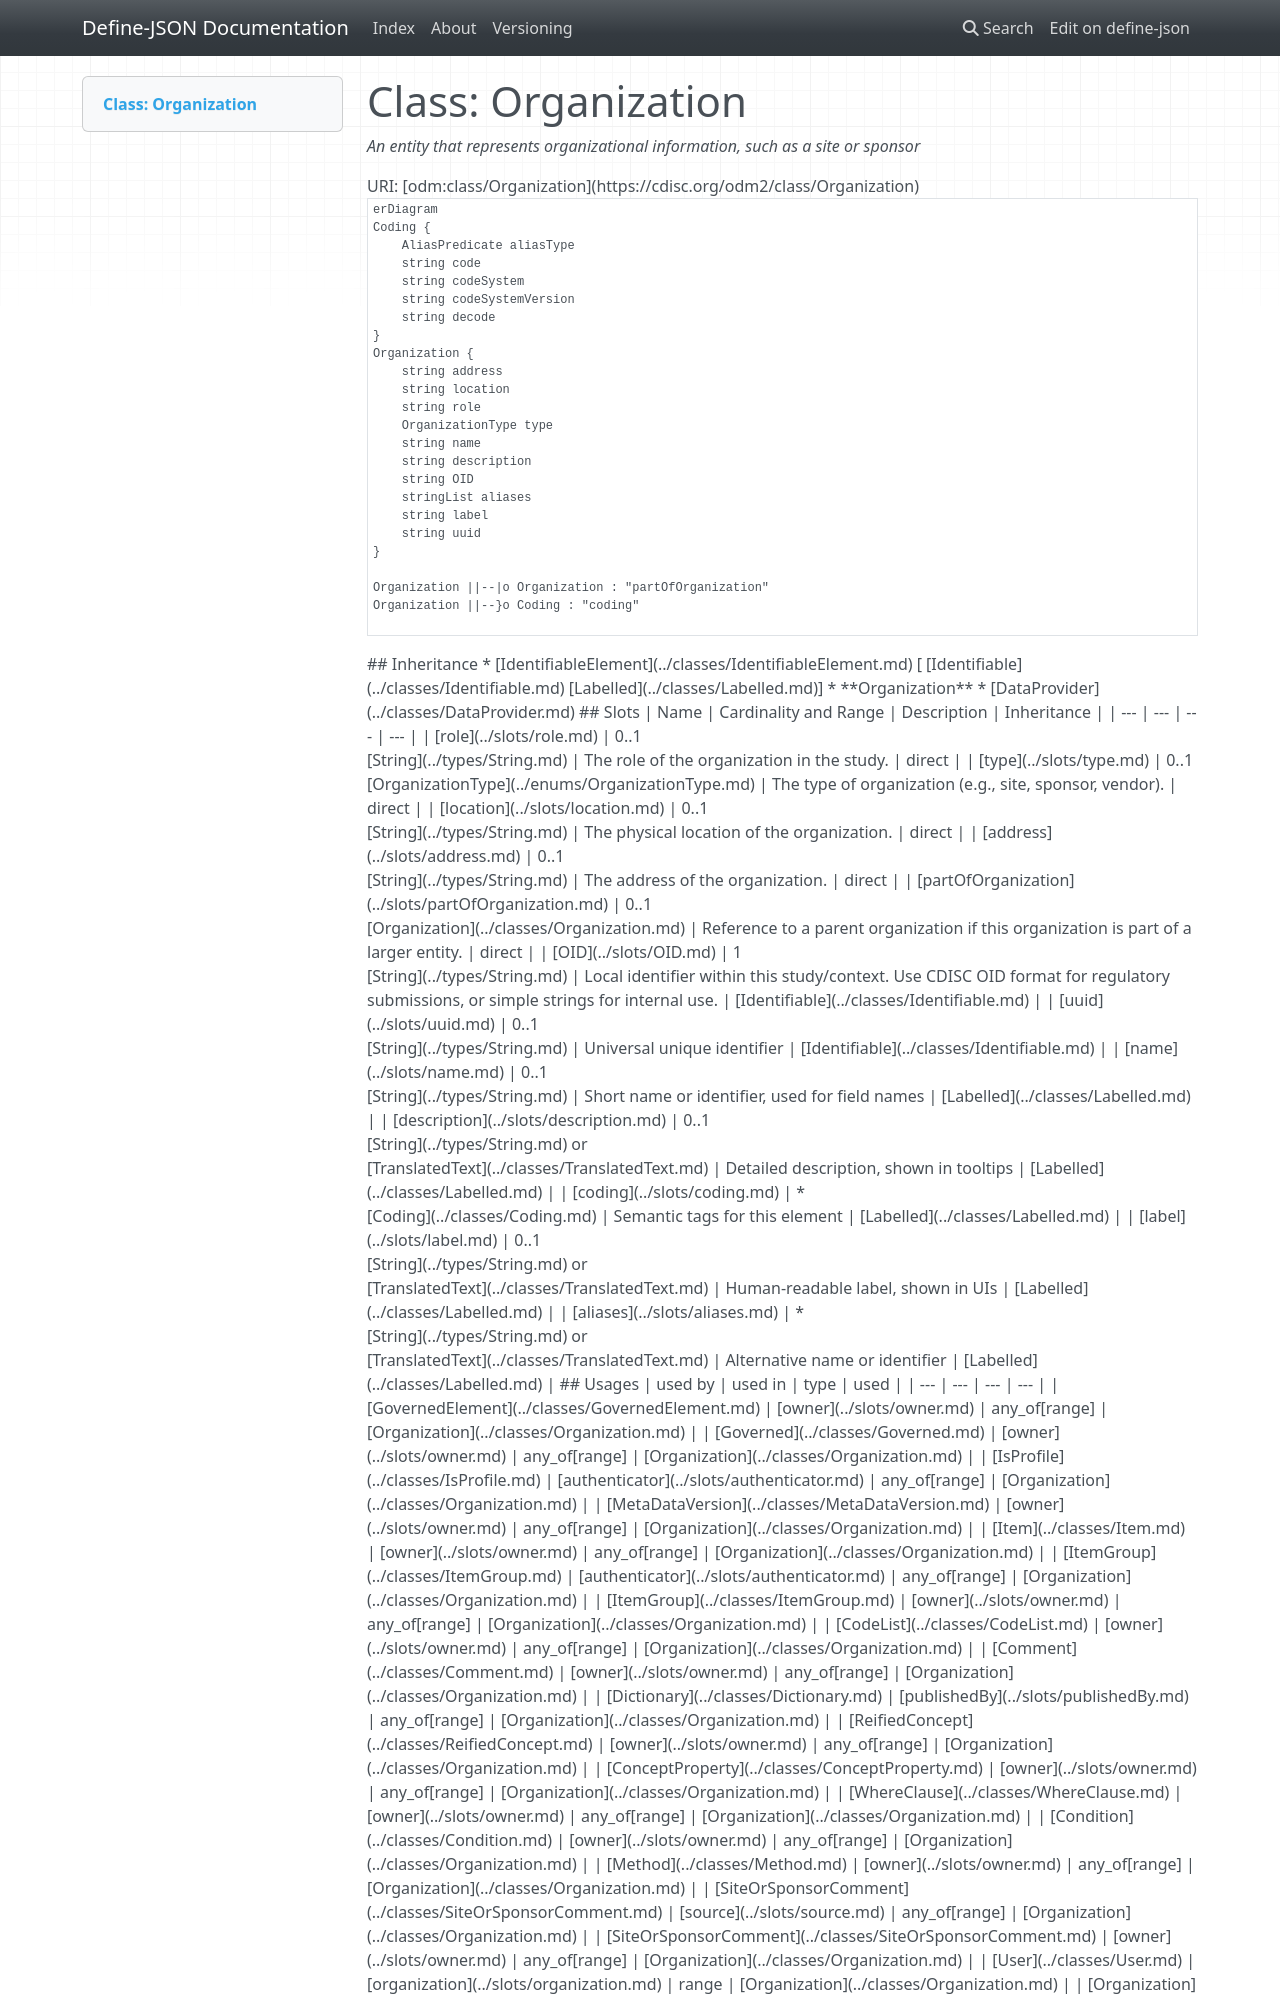

repository: TeMeta/define-json · page: classes/Organization/index.html · generator: mkdocs



# Class: Organization 


_An entity that represents organizational information, such as a site or sponsor_





URI: [odm:class/Organization](https://cdisc.org/odm2/class/Organization)


```mermaid
erDiagram
Organization {
    string role  
    OrganizationType type  
    string location  
    string address  
    string OID  
    string uuid  
    string name  
    string description  
    string label  
    stringList aliases  
}
Coding {
    string code  
    string decode  
    string codeSystem  
    string codeSystemVersion  
    AliasPredicate aliasType  
}

Organization ||--|o Organization : "partOfOrganization"
Organization ||--}o Coding : "coding"

```




## Inheritance
* [IdentifiableElement](../classes/IdentifiableElement.md) [ [Identifiable](../classes/Identifiable.md) [Labelled](../classes/Labelled.md)]
    * **Organization**
        * [DataProvider](../classes/DataProvider.md)



## Slots

| Name | Cardinality and Range | Description | Inheritance |
| ---  | --- | --- | --- |
| [role](../slots/role.md) | 0..1 <br/> [String](../types/String.md) | The role of the organization in the study. | direct |
| [type](../slots/type.md) | 0..1 <br/> [OrganizationType](../enums/OrganizationType.md) | The type of organization (e.g., site, sponsor, vendor). | direct |
| [location](../slots/location.md) | 0..1 <br/> [String](../types/String.md) | The physical location of the organization. | direct |
| [address](../slots/address.md) | 0..1 <br/> [String](../types/String.md) | The address of the organization. | direct |
| [partOfOrganization](../slots/partOfOrganization.md) | 0..1 <br/> [Organization](../classes/Organization.md) | Reference to a parent organization if this organization is part of a larger entity. | direct |
| [OID](../slots/OID.md) | 1 <br/> [String](../types/String.md) | Local identifier within this study/context. Use CDISC OID format for regulatory submissions, or simple strings for internal use. | [Identifiable](../classes/Identifiable.md) |
| [uuid](../slots/uuid.md) | 0..1 <br/> [String](../types/String.md) | Universal unique identifier | [Identifiable](../classes/Identifiable.md) |
| [name](../slots/name.md) | 0..1 <br/> [String](../types/String.md) | Short name or identifier, used for field names | [Labelled](../classes/Labelled.md) |
| [description](../slots/description.md) | 0..1 <br/> [String](../types/String.md)&nbsp;or&nbsp;<br />[String](../types/String.md)&nbsp;or&nbsp;<br />[TranslatedText](../classes/TranslatedText.md) | Detailed description, shown in tooltips | [Labelled](../classes/Labelled.md) |
| [coding](../slots/coding.md) | * <br/> [Coding](../classes/Coding.md) | Semantic tags for this element | [Labelled](../classes/Labelled.md) |
| [label](../slots/label.md) | 0..1 <br/> [String](../types/String.md)&nbsp;or&nbsp;<br />[String](../types/String.md)&nbsp;or&nbsp;<br />[TranslatedText](../classes/TranslatedText.md) | Human-readable label, shown in UIs | [Labelled](../classes/Labelled.md) |
| [aliases](../slots/aliases.md) | * <br/> [String](../types/String.md)&nbsp;or&nbsp;<br />[String](../types/String.md)&nbsp;or&nbsp;<br />[TranslatedText](../classes/TranslatedText.md) | Alternative name or identifier | [Labelled](../classes/Labelled.md) |





## Usages

| used by | used in | type | used |
| ---  | --- | --- | --- |
| [GovernedElement](../classes/GovernedElement.md) | [owner](../slots/owner.md) | any_of[range] | [Organization](../classes/Organization.md) |
| [Governed](../classes/Governed.md) | [owner](../slots/owner.md) | any_of[range] | [Organization](../classes/Organization.md) |
| [IsProfile](../classes/IsProfile.md) | [authenticator](../slots/authenticator.md) | any_of[range] | [Organization](../classes/Organization.md) |
| [MetaDataVersion](../classes/MetaDataVersion.md) | [owner](../slots/owner.md) | any_of[range] | [Organization](../classes/Organization.md) |
| [Item](../classes/Item.md) | [owner](../slots/owner.md) | any_of[range] | [Organization](../classes/Organization.md) |
| [ItemGroup](../classes/ItemGroup.md) | [authenticator](../slots/authenticator.md) | any_of[range] | [Organization](../classes/Organization.md) |
| [ItemGroup](../classes/ItemGroup.md) | [owner](../slots/owner.md) | any_of[range] | [Organization](../classes/Organization.md) |
| [CodeList](../classes/CodeList.md) | [owner](../slots/owner.md) | any_of[range] | [Organization](../classes/Organization.md) |
| [Comment](../classes/Comment.md) | [owner](../slots/owner.md) | any_of[range] | [Organization](../classes/Organization.md) |
| [Dictionary](../classes/Dictionary.md) | [publishedBy](../slots/publishedBy.md) | any_of[range] | [Organization](../classes/Organization.md) |
| [ReifiedConcept](../classes/ReifiedConcept.md) | [owner](../slots/owner.md) | any_of[range] | [Organization](../classes/Organization.md) |
| [ConceptProperty](../classes/ConceptProperty.md) | [owner](../slots/owner.md) | any_of[range] | [Organization](../classes/Organization.md) |
| [WhereClause](../classes/WhereClause.md) | [owner](../slots/owner.md) | any_of[range] | [Organization](../classes/Organization.md) |
| [Condition](../classes/Condition.md) | [owner](../slots/owner.md) | any_of[range] | [Organization](../classes/Organization.md) |
| [Method](../classes/Method.md) | [owner](../slots/owner.md) | any_of[range] | [Organization](../classes/Organization.md) |
| [SiteOrSponsorComment](../classes/SiteOrSponsorComment.md) | [source](../slots/source.md) | any_of[range] | [Organization](../classes/Organization.md) |
| [SiteOrSponsorComment](../classes/SiteOrSponsorComment.md) | [owner](../slots/owner.md) | any_of[range] | [Organization](../classes/Organization.md) |
| [User](../classes/User.md) | [organization](../slots/organization.md) | range | [Organization](../classes/Organization.md) |
| [Organization](../classes/Organization.md) | [partOfOrganization](../slots/partOfOrganization.md) | range | [Organization](../classes/Organization.md) |
| [NominalOccurrence](../classes/NominalOccurrence.md) | [owner](../slots/owner.md) | any_of[range] | [Organization](../classes/Organization.md) |
| [DataStructureDefinition](../classes/DataStructureDefinition.md) | [authenticator](../slots/authenticator.md) | any_of[range] | [Organization](../classes/Organization.md) |
| [DataStructureDefinition](../classes/DataStructureDefinition.md) | [owner](../slots/owner.md) | any_of[range] | [Organization](../classes/Organization.md) |
| [Dataflow](../classes/Dataflow.md) | [owner](../slots/owner.md) | any_of[range] | [Organization](../classes/Organization.md) |
| [Dataset](../classes/Dataset.md) | [publishedBy](../slots/publishedBy.md) | any_of[range] | [Organization](../classes/Organization.md) |
| [Dataset](../classes/Dataset.md) | [authenticator](../slots/authenticator.md) | any_of[range] | [Organization](../classes/Organization.md) |
| [CubeComponent](../classes/CubeComponent.md) | [owner](../slots/owner.md) | any_of[range] | [Organization](../classes/Organization.md) |
| [Measure](../classes/Measure.md) | [owner](../slots/owner.md) | any_of[range] | [Organization](../classes/Organization.md) |
| [Dimension](../classes/Dimension.md) | [owner](../slots/owner.md) | any_of[range] | [Organization](../classes/Organization.md) |
| [DataAttribute](../classes/DataAttribute.md) | [owner](../slots/owner.md) | any_of[range] | [Organization](../classes/Organization.md) |
| [DataProduct](../classes/DataProduct.md) | [dataProductOwner](../slots/dataProductOwner.md) | any_of[range] | [Organization](../classes/Organization.md) |
| [DataProduct](../classes/DataProduct.md) | [owner](../slots/owner.md) | any_of[range] | [Organization](../classes/Organization.md) |
| [DataProvider](../classes/DataProvider.md) | [partOfOrganization](../slots/partOfOrganization.md) | range | [Organization](../classes/Organization.md) |
| [ProvisionAgreement](../classes/ProvisionAgreement.md) | [consumer](../slots/consumer.md) | any_of[range] | [Organization](../classes/Organization.md) |
| [ProvisionAgreement](../classes/ProvisionAgreement.md) | [owner](../slots/owner.md) | any_of[range] | [Organization](../classes/Organization.md) |
| [Analysis](../classes/Analysis.md) | [owner](../slots/owner.md) | any_of[range] | [Organization](../classes/Organization.md) |
| [Display](../classes/Display.md) | [owner](../slots/owner.md) | any_of[range] | [Organization](../classes/Organization.md) |







## Identifier and Mapping Information






### Schema Source


* from schema: https://cdisc.org/define-json




## Mappings

| Mapping Type | Mapped Value |
| ---  | ---  |
| self | odm:Organization |
| native | odm:Organization |
| exact | odm:Organization, usdm:Organization, sdmx:Organisation |
| broad | prov:Agent |






## LinkML Source

<!-- TODO: investigate https://stackoverflow.com/questions/37606292/how-to-create-tabbed-code-blocks-in-mkdocs-or-sphinx -->
